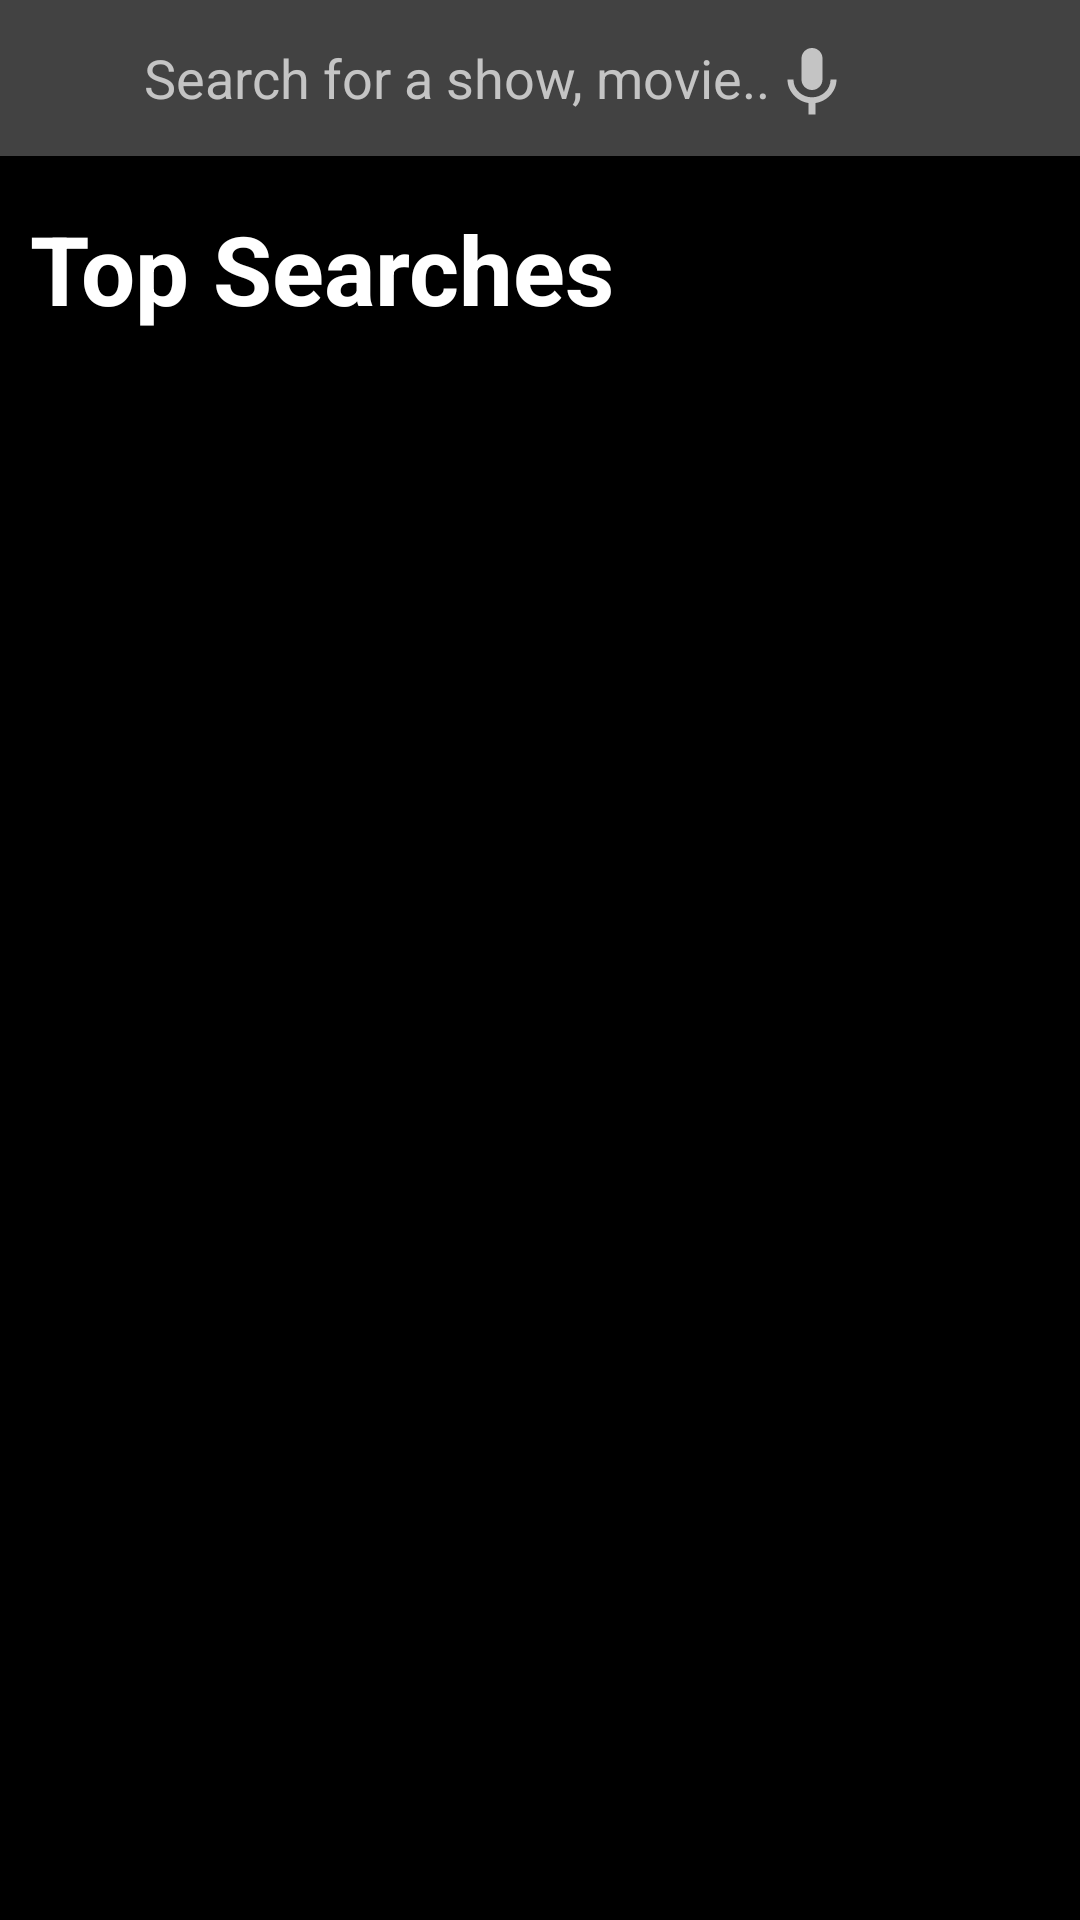

Produce the Android XML layout that renders to this screen, including the resource entries it uses.
<!-- AndroidManifest.xml: application theme Theme.BaiTap_RecycleView -->
<!-- res/layout/activity_main.xml -->
<?xml version="1.0" encoding="utf-8"?>
<androidx.constraintlayout.widget.ConstraintLayout xmlns:android="http://schemas.android.com/apk/res/android"
    xmlns:app="http://schemas.android.com/apk/res-auto"
    xmlns:tools="http://schemas.android.com/tools"
    android:layout_width="match_parent"
    android:layout_height="match_parent"
    android:background="@color/black"
    tools:context=".MainActivity">

    <LinearLayout
        android:id="@+id/ll_seach"
        android:layout_width="match_parent"
        android:layout_height="52dp"
        android:background="#424242"
        app:layout_constraintStart_toStartOf="parent"
        app:layout_constraintTop_toTopOf="parent">

        <TextView
            android:layout_width="28dp"
            android:layout_height="28dp"
            android:layout_gravity="center"
            android:layout_marginStart="20dp"
            android:background="@drawable/baseline_search_24" />

        <androidx.appcompat.widget.AppCompatEditText
            android:id="@+id/edtseach"
            android:layout_width="wrap_content"
            android:layout_height="match_parent"
            android:gravity="center_vertical"
            android:hint="Search for a show, movie.."
            android:textColorHint="#C4C4C4"
            android:textSize="18dp"
            android:textColor="@color/white"
            android:background="@null"/>

        <TextView
            android:id="@+id/tvmic"
            android:layout_width="28dp"
            android:layout_height="28dp"
            android:background="@drawable/baseline_mic_24"
            android:gravity="center_vertical" />
    </LinearLayout>

    <TextView
        android:id="@+id/tvTitle"
        android:layout_width="wrap_content"
        android:layout_height="wrap_content"
        android:layout_marginStart="10dp"
        android:layout_marginTop="16dp"
        android:text="Top Searches"
        android:textColor="@color/white"
        android:textSize="32dp"
        android:textStyle="bold"
        app:layout_constraintStart_toStartOf="parent"
        app:layout_constraintTop_toBottomOf="@+id/ll_seach" />

    <androidx.recyclerview.widget.RecyclerView
        android:id="@+id/rcFilm"
        android:layout_width="match_parent"
        android:layout_height="0dp"
        android:layout_marginTop="16dp"
        app:layout_constraintBottom_toBottomOf="parent"
        app:layout_constraintStart_toStartOf="parent"
        app:layout_constraintTop_toBottomOf="@+id/tvTitle"
        app:layout_constraintVertical_bias="1.0" />

</androidx.constraintlayout.widget.ConstraintLayout>
<!-- resources referenced by this layout -->
<resources>
  <!-- drawable baseline_mic_24 (drawable) -->
  <vector android:height="24dp" android:tint="#C4C4C4"
      android:viewportHeight="24" android:viewportWidth="24"
      android:width="24dp" xmlns:android="http://schemas.android.com/apk/res/android">
      <path android:fillColor="@android:color/white" android:pathData="M12,14c1.66,0 2.99,-1.34 2.99,-3L15,5c0,-1.66 -1.34,-3 -3,-3S9,3.34 9,5v6c0,1.66 1.34,3 3,3zM17.3,11c0,3 -2.54,5.1 -5.3,5.1S6.7,14 6.7,11L5,11c0,3.41 2.72,6.23 6,6.72L11,21h2v-3.28c3.28,-0.48 6,-3.3 6,-6.72h-1.7z"/>
  </vector>
  <style name="Theme.BaiTap_RecycleView" parent="Theme.AppCompat.Light.NoActionBar">
  
      </style>
  <!-- not gathered from this repository: default colours our renderer supplied (Android Studio template values) -->
  <color name="black">#FF000000</color>
  <color name="white">#FFFFFFFF</color>
</resources>
